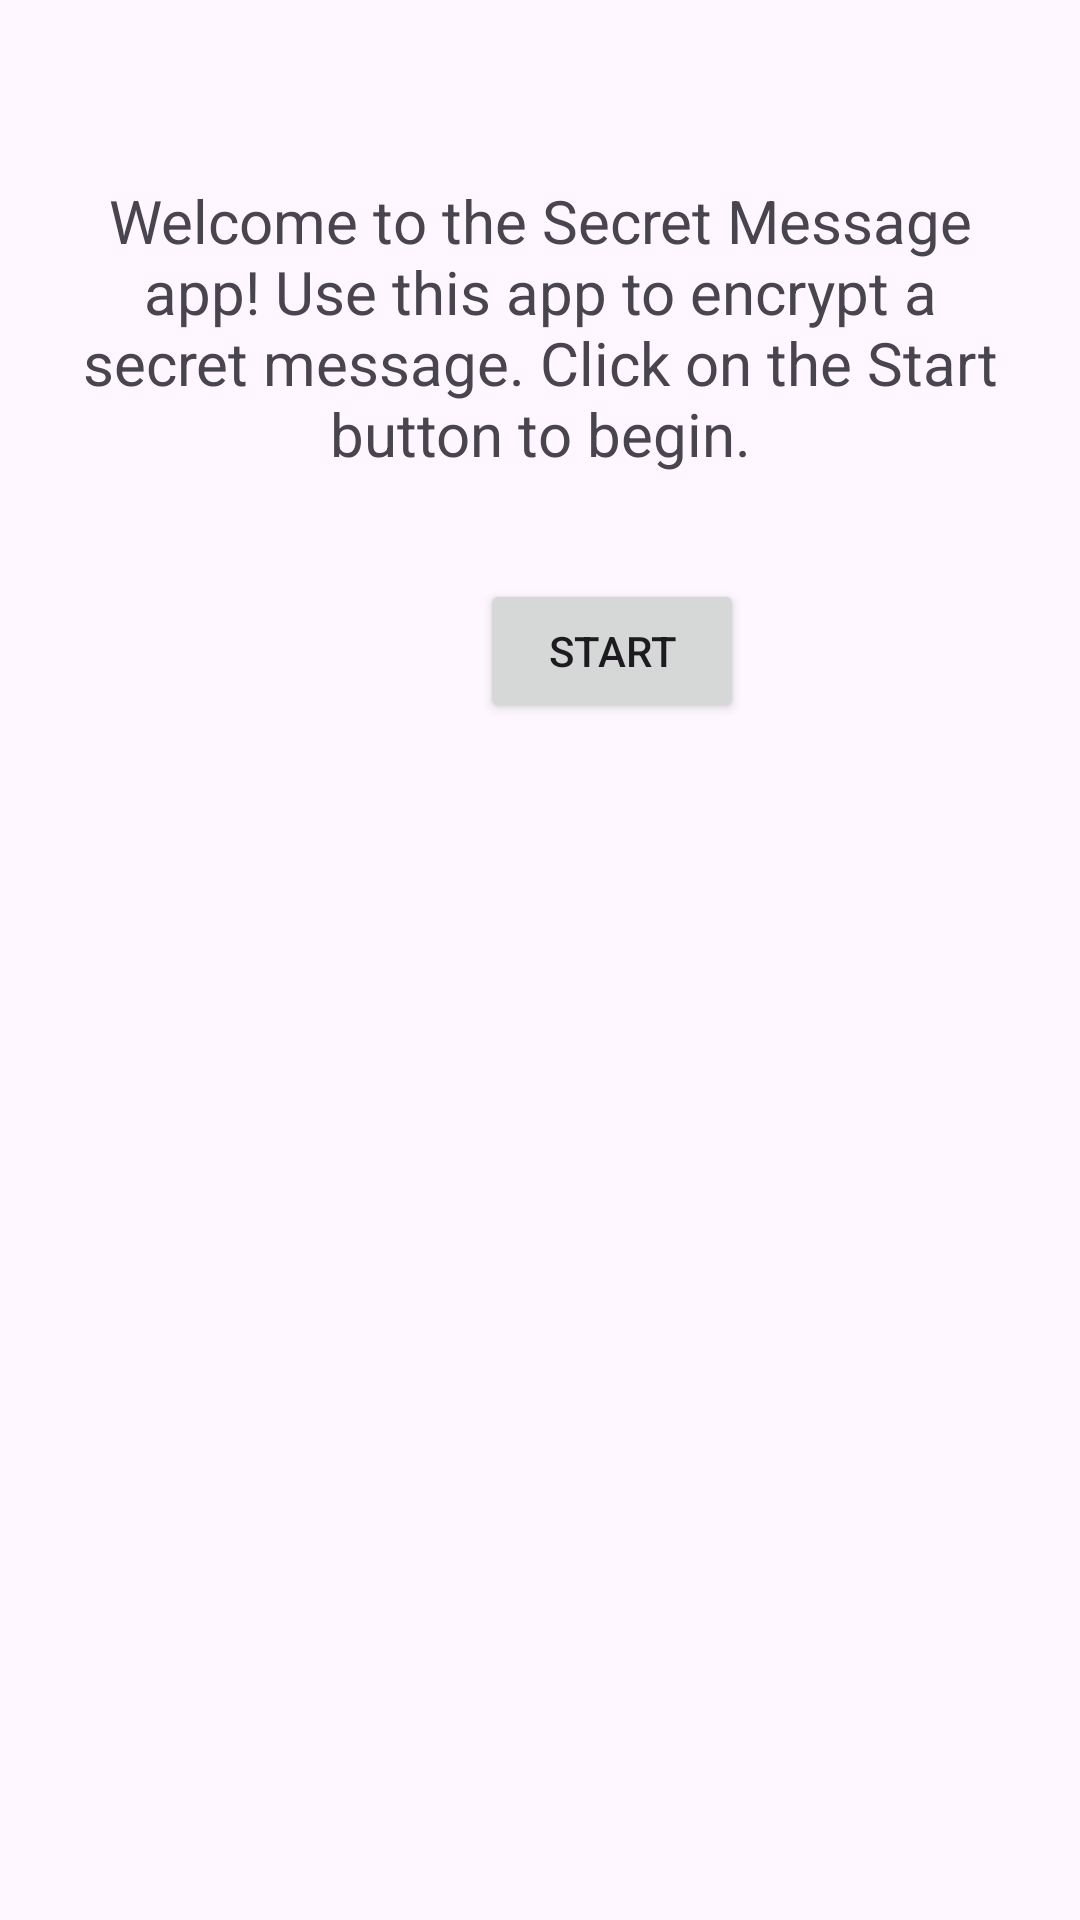

Here is an Android app screen rendered from its layout file. Give the layout XML and the strings, colors and styles it references.
<!-- AndroidManifest.xml: application theme Theme.Ktln06 -->
<!-- res/layout/fragment_welcome.xml -->
<?xml version="1.0" encoding="utf-8"?>
<LinearLayout xmlns:android="http://schemas.android.com/apk/res/android"
    xmlns:tools="http://schemas.android.com/tools"
    android:layout_width="match_parent"
    android:layout_height="match_parent"
    android:orientation="vertical"
    tools:context=".Welcome_Fragment">

    

    <TextView
        android:layout_width="match_parent"
        android:layout_height="wrap_content"
        android:layout_marginTop="40dp"
        android:layout_marginBottom="15dp"
        android:padding="20dp"
        android:text="@string/welcome_text"
        android:textAlignment="center"
        android:textSize="20sp" />

    <Button
        android:id="@+id/btnStart"
        android:layout_width="wrap_content"
        android:layout_height="wrap_content"
        android:layout_marginLeft="160dp"
        android:text="@string/start" />

</LinearLayout>
<!-- resources referenced by this layout -->
<resources>
  <string name="start">Start</string>
  <string name="welcome_text">Welcome to the Secret Message app!
      Use this app to encrypt a secret message.
      Click on the Start button to begin.</string>
  <style name="Theme.Ktln06" parent="Base.Theme.Ktln06" />
  <style name="Base.Theme.Ktln06" parent="Theme.Material3.DayNight.NoActionBar">
          
          
      </style>
</resources>
